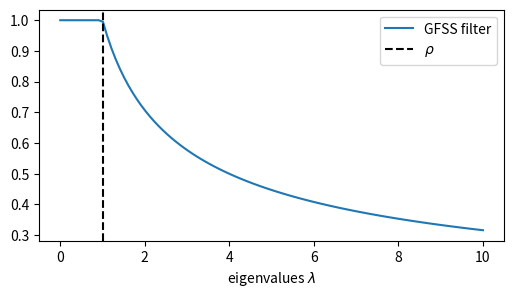

Here is the Python script that generated this plot: (Note: this script raises an exception after producing the figure.)
import matplotlib.pyplot as plt
import numpy as np

rho = 1
filter = lambda x, rho: np.minimum(1, np.sqrt(rho / x))
x = np.linspace(0, 10, 100)
filtered = [1] + list(filter(x[1:], rho))

fig, ax = plt.subplots(1, 1, figsize=(6, 3))
ax.plot(x, filtered, label="GFSS filter")
ax.axvline(x=rho, linestyle="--", c="k", label="$\\rho$")
ax.set_xlabel("eigenvalues $\lambda$")
ax.legend()

import ruptures as rpt  # our package
import networkx as nx  # for graph utils

# Graph generation

nb_nodes = 120
cluster_nb = 6
mean_cluster_size = 20
inter_density = 0.02  # density of inter-clusters edges
intra_density = 0.9  # density of intra-clusters edges
graph_seed = 9  # for reproducibility
G = nx.gaussian_random_partition_graph(
    n=nb_nodes,
    s=mean_cluster_size,
    v=2 * mean_cluster_size,
    p_in=intra_density,
    p_out=inter_density,
    seed=graph_seed,
)
coord = nx.spring_layout(G)  # for plotting

# Vizualization of the graph clusters

clusters_seed = 20
clusters = nx.algorithms.community.louvain.louvain_communities(G, seed=clusters_seed)
colors_dct = {0: "r", 1: "b", 2: "g", 3: "orange", 4: "purple", 5: "brown"}
cluster_idx_arr = np.zeros((nb_nodes))

for cl_ind in range(len(clusters)):
    for node_ind in list(clusters[cl_ind]):
        cluster_idx_arr[node_ind] = cl_ind

colors_l = [colors_dct[cluster_idx_arr[node_ind]] for node_ind in range(nb_nodes)]

fig, ax = plt.subplots(1, 1, figsize=(8, 5))
ax.set_title("Clusters vizualization")
nx.draw_networkx(G, pos=coord, with_labels=True, node_color=colors_l, ax=ax)